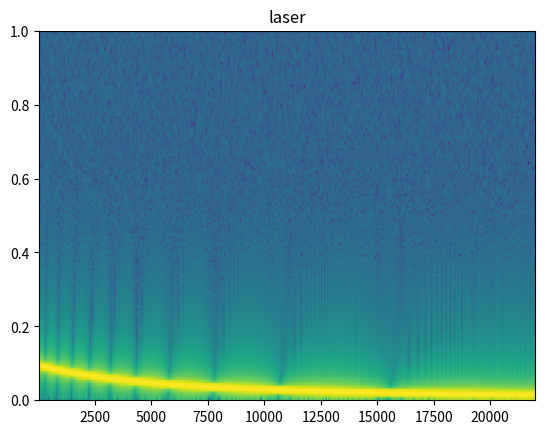
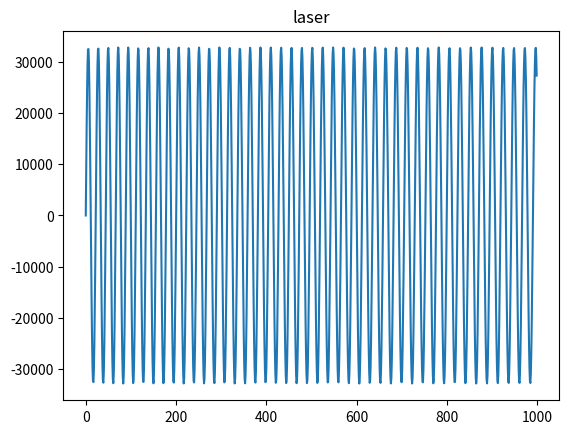

Source code (Python) for these figures, in order: (Note: this script raises an exception after producing the figures.)
"""Reading and writing numpy arrays to wav files for sound playback. """

# NOTE: this script has been converted to a notebook.  Do NOT update further
# here, this will be removed once the notebook machinery is fully in shape.

#-----------------------------------------------------------------------------
# Library imports
#-----------------------------------------------------------------------------

import numpy as np
from matplotlib import pyplot as plt
from scipy.io import wavfile

#-----------------------------------------------------------------------------
# Function definitions
#-----------------------------------------------------------------------------

def synthetic(name, T, rate, base_freq = 1000):
    valid_names = set(['tone', 'chirp', 'laser'])
    
    nsamples = int(round(rate*T))
    t = np.linspace(0, T, nsamples)

    if name == 'tone':
        # A simple tone with just one frequency
        y = np.sin(2*np.pi*base_freq*t)
    elif name == 'chirp':
        # a chirp
        freq = base_freq*t
        y = np.sin(2*np.pi*freq*t)
    elif name == 'laser':
        # a 'laser': 1/t frequency shift
        freq = base_freq/(t+1)
        y = np.sin(2*np.pi*freq*t)

    # linearly rescale raw data to wav range and convert to integers
    scale_fac = 2**15
    sound = (scale_fac*y).astype(np.int16)
    return sound

def viz_sound(sound, name, npts=1000):
    plt.figure()
    plt.specgram(sound)
    plt.title(name)

    plt.figure()
    plt.plot(sound[:npts])
    plt.title(name)
    

#-----------------------------------------------------------------------------
# Main script
#-----------------------------------------------------------------------------

if __name__ == '__main__':
    
    # Generate a synthetic signal
    rate = 2*11025 # Hz
    T = 2 # s
    base_freq = 1000
    name = 'tone'
    name = 'chirp'
    name = 'laser'
    sound = synthetic(name, T, rate)

    wavfile.write('sample_%s.wav' % name, rate, sound)
    viz_sound(sound, name)

    # Now read a sound file
    fname = 'laser'
    fname = 'train'
    rate2, sound2 = wavfile.read('bookdata/%s.wav' % fname)
    viz_sound(sound2,  fname)

    plt.show()
